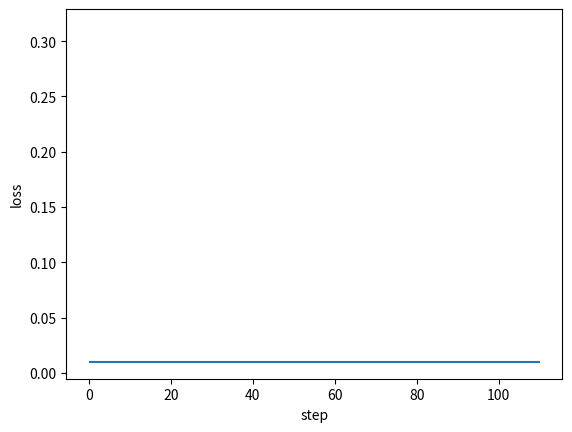

This figure's Python source: (Note: this script raises an exception after producing the figure.)
#!/usr/bin/python
# encoding=utf8

'''

A Framework of Back Propagation Neural Network（BP） model

Easy to use:
    * add many layers as you want ！！！
    * clearly see how the loss decreasing
Easy to expand:
    * more activation functions
    * more loss functions
    * more optimization method

[redacted]
[redacted]
Date: 2017.11.23

'''

import matplotlib.pyplot as plt
import numpy as np


def sigmoid(x):
    return 1 / (1 + np.exp(-1 * x))


class DenseLayer():
    '''
    Layers of BP neural network
    '''

    def __init__(self, units, activation=None, learning_rate=None, is_input_layer=False):
        '''
        common connected layer of bp network
        :param units: numbers of neural units
        :param activation: activation function
        :param learning_rate: learning rate for paras
        :param is_input_layer: whether it is input layer or not
        '''
        self.units = units
        self.weight = None
        self.bias = None
        self.activation = activation
        if learning_rate is None:
            learning_rate = 0.3
        self.learn_rate = learning_rate
        self.is_input_layer = is_input_layer

    def initializer(self, back_units):
        self.weight = np.asmatrix(np.random.normal(0, 0.5, (self.units, back_units)))
        self.bias = np.asmatrix(np.random.normal(0, 0.5, self.units)).T
        if self.activation is None:
            self.activation = sigmoid

    def cal_gradient(self):
        if self.activation == sigmoid:
            gradient_mat = np.dot(self.output, (1 - self.output).T)
            gradient_activation = np.diag(np.diag(gradient_mat))
        else:
            gradient_activation = 1
        return gradient_activation

    def forward_propagation(self, xdata):
        self.xdata = xdata
        if self.is_input_layer:
            # input layer
            self.wx_plus_b = xdata
            self.output = xdata
            return xdata
        else:
            self.wx_plus_b = np.dot(self.weight, self.xdata) - self.bias
            self.output = self.activation(self.wx_plus_b)
            return self.output

    def back_propagation(self, gradient):

        gradient_activation = self.cal_gradient()  # i * i 维
        gradient = np.asmatrix(np.dot(gradient.T, gradient_activation))

        self._gradient_weight = np.asmatrix(self.xdata)
        self._gradient_bias = -1
        self._gradient_x = self.weight

        self.gradient_weight = np.dot(gradient.T, self._gradient_weight.T)
        self.gradient_bias = gradient * self._gradient_bias
        self.gradient = np.dot(gradient, self._gradient_x).T
        # ----------------------upgrade
        # -----------the Negative gradient direction --------
        self.weight = self.weight - self.learn_rate * self.gradient_weight
        self.bias = self.bias - self.learn_rate * self.gradient_bias.T

        return self.gradient


class BPNN():
    '''
    Back Propagation Neural Network model
    '''

    def __init__(self):
        self.layers = []
        self.train_mse = []
        self.fig_loss = plt.figure()
        self.ax_loss = self.fig_loss.add_subplot(1, 1, 1)

    def add_layer(self, layer):
        self.layers.append(layer)

    def build(self):
        for i, layer in enumerate(self.layers[:]):
            if i < 1:
                layer.is_input_layer = True
            else:
                layer.initializer(self.layers[i - 1].units)

    def summary(self):
        for i, layer in enumerate(self.layers[:]):
            print('------- layer %d -------' % i)
            print('weight.shape ', np.shape(layer.weight))
            print('bias.shape ', np.shape(layer.bias))

    def train(self, xdata, ydata, train_round, accuracy):
        self.train_round = train_round
        self.accuracy = accuracy

        self.ax_loss.hlines(self.accuracy, 0, self.train_round * 1.1)

        x_shape = np.shape(xdata)
        for round_i in range(train_round):
            all_loss = 0
            for row in range(x_shape[0]):
                _xdata = np.asmatrix(xdata[row, :]).T
                _ydata = np.asmatrix(ydata[row, :]).T

                # forward propagation
                for layer in self.layers:
                    _xdata = layer.forward_propagation(_xdata)

                loss, gradient = self.cal_loss(_ydata, _xdata)
                all_loss = all_loss + loss

                # back propagation
                # the input_layer does not upgrade
                for layer in self.layers[:0:-1]:
                    gradient = layer.back_propagation(gradient)

            mse = all_loss / x_shape[0]
            self.train_mse.append(mse)

            self.plot_loss()

            if mse < self.accuracy:
                print('----达到精度----')
                return mse

    def cal_loss(self, ydata, ydata_):
        self.loss = np.sum(np.power((ydata - ydata_), 2))
        self.loss_gradient = 2 * (ydata_ - ydata)
        # vector (shape is the same as _ydata.shape)
        return self.loss, self.loss_gradient

    def plot_loss(self):
        if self.ax_loss.lines:
            self.ax_loss.lines.remove(self.ax_loss.lines[0])
        self.ax_loss.plot(self.train_mse, 'r-')
        plt.ion()
        plt.xlabel('step')
        plt.ylabel('loss')
        plt.show()
        plt.pause(0.1)


def example():
    x = np.random.randn(10, 10)
    y = np.asarray([[0.8, 0.4], [0.4, 0.3], [0.34, 0.45], [0.67, 0.32],
                    [0.88, 0.67], [0.78, 0.77], [0.55, 0.66], [0.55, 0.43], [0.54, 0.1],
                    [0.1, 0.5]])

    model = BPNN()
    model.add_layer(DenseLayer(10))
    model.add_layer(DenseLayer(20))
    model.add_layer(DenseLayer(30))
    model.add_layer(DenseLayer(2))

    model.build()

    model.summary()

    model.train(xdata=x, ydata=y, train_round=100, accuracy=0.01)


if __name__ == '__main__':
    example()
